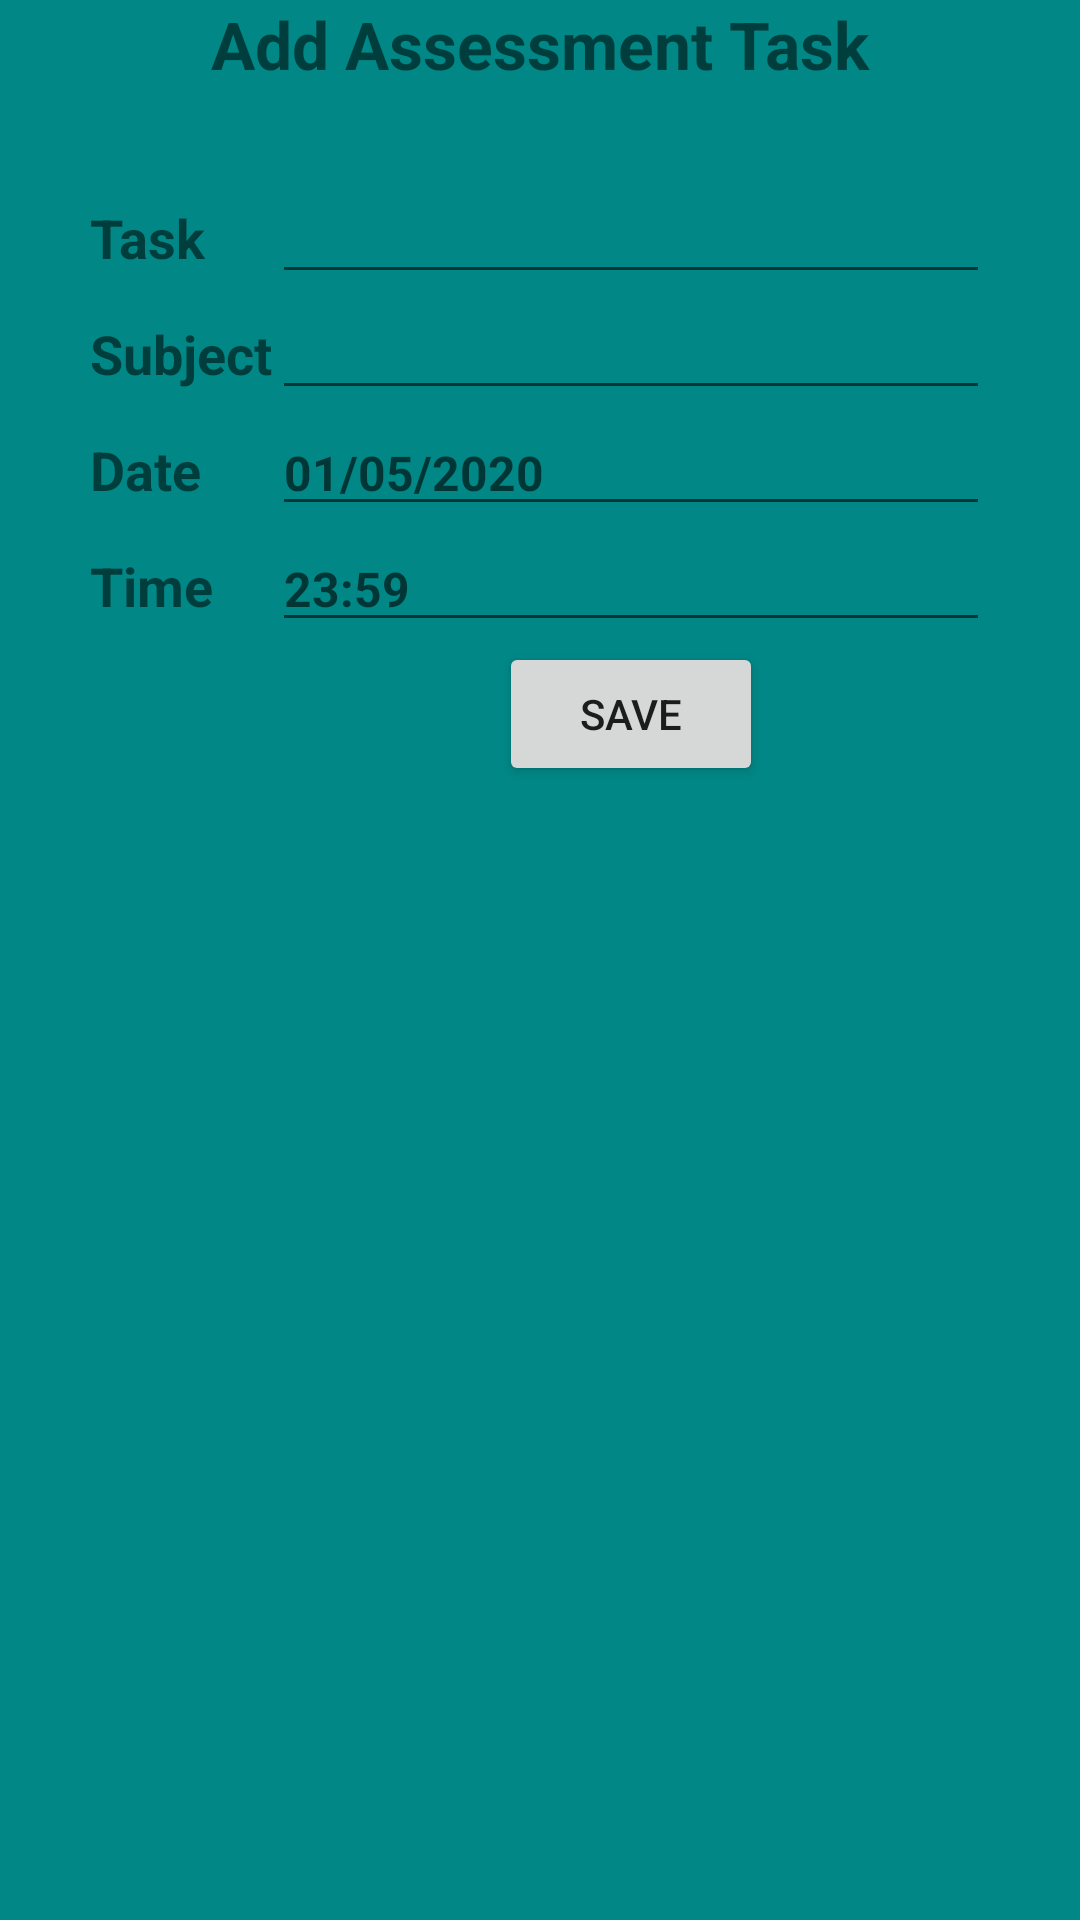

The Android layout XML behind this screen, and the referenced resources:
<!-- AndroidManifest.xml: application theme Theme.AssessmentManager -->
<!-- res/layout/activity_new_assessment_input.xml -->
<?xml version="1.0" encoding="utf-8"?>
<androidx.appcompat.widget.LinearLayoutCompat xmlns:android="http://schemas.android.com/apk/res/android"
    xmlns:tools="http://schemas.android.com/tools"
    android:layout_width="match_parent"
    android:layout_height="match_parent"
    android:orientation="vertical"
    android:background="@color/teal_700"
    tools:context=".NewAssessmentInput">

        <TextView
            android:layout_width="match_parent"
            android:layout_height="wrap_content"
            android:gravity="center"
            android:textStyle="bold"
            android:textSize="22sp"
            android:text="@string/add_assessment_task"/>

        <TableLayout
            android:layout_width="match_parent"
            android:layout_height="match_parent"
            android:stretchColumns="1"
            android:padding="30dp"
            tools:ignore="UselessParent">

            <TableRow
                android:layout_width="match_parent"
                android:layout_height="match_parent">
                <TextView
                    android:layout_width="wrap_content"
                    android:layout_height="wrap_content"
                    android:layout_column="0"
                    android:textSize="18sp"
                    android:textStyle="bold"
                    android:text="@string/task"/>

                <EditText
                    android:id="@+id/taskInput"
                    android:layout_width="wrap_content"
                    android:layout_height="wrap_content"
                    android:textStyle="bold"
                    android:textSize="16sp"
                    android:autofillHints=""
                    tools:ignore="LabelFor,TextFields"
                    android:inputType="text" />

            </TableRow>
            <TableRow
                android:layout_width="match_parent"
                android:layout_height="match_parent">
                <TextView
                    android:layout_width="wrap_content"
                    android:layout_height="wrap_content"
                    android:layout_column="0"
                    android:textSize="18sp"
                    android:textStyle="bold"
                    android:text="@string/subject"/>

                <EditText
                    android:id="@+id/subjectInput"
                    android:layout_width="wrap_content"
                    android:layout_height="wrap_content"
                    android:textStyle="bold"
                    android:textSize="16sp"
                    android:autofillHints=""
                    android:inputType="text"
                    tools:ignore="LabelFor" />
            </TableRow>

            <TableRow
                android:layout_width="match_parent"
                android:layout_height="match_parent">
                <TextView
                    android:layout_width="wrap_content"
                    android:layout_height="wrap_content"
                    android:layout_column="0"
                    android:textSize="18sp"
                    android:textStyle="bold"
                    android:text="@string/date" />

                <EditText
                    android:id="@+id/dateInput"
                    android:layout_width="wrap_content"
                    android:layout_height="wrap_content"
                    android:textStyle="bold"
                    android:textSize="16sp"
                    android:hint="@string/_01_05_2020"
                    android:autofillHints=""
                    android:inputType="text"
                    tools:ignore="TextFields" />
            </TableRow>

            <TableRow
                android:layout_width="match_parent"
                android:layout_height="match_parent">
                <TextView
                    android:layout_width="wrap_content"
                    android:layout_height="wrap_content"
                    android:layout_column="0"
                    android:textSize="18sp"
                    android:textStyle="bold"
                    android:text="@string/time" />

                <EditText
                    android:id="@+id/timeInput"
                    android:layout_width="wrap_content"
                    android:layout_height="wrap_content"
                    android:textStyle="bold"
                    android:textSize="16sp"
                    android:hint="@string/_23_59"
                    android:autofillHints=""
                    android:inputType="text" />
            </TableRow>
            <TableRow>
                <Button
                    android:id="@+id/saveBtn"
                    android:layout_column="1"
                    android:layout_width="wrap_content"
                    android:layout_height="wrap_content"
                    android:layout_gravity="center"
                    android:text="@string/save"/>
            </TableRow>
        </TableLayout>



</androidx.appcompat.widget.LinearLayoutCompat>
<!-- resources referenced by this layout -->
<resources>
  <color name="teal_700">#FF018786</color>
  <string name="_01_05_2020">01/05/2020</string>
  <string name="_23_59">23:59</string>
  <string name="add_assessment_task">Add Assessment Task</string>
  <string name="date">Date</string>
  <string name="save">Save</string>
  <string name="subject">Subject</string>
  <string name="task">Task</string>
  <string name="time">Time</string>
  <style name="Theme.AssessmentManager" parent="Theme.MaterialComponents.DayNight.DarkActionBar">
          
          <item name="colorPrimary">@color/purple_500</item>
          <item name="colorPrimaryVariant">@color/purple_700</item>
          <item name="colorOnPrimary">@color/white</item>
          
          <item name="colorSecondary">@color/teal_200</item>
          <item name="colorSecondaryVariant">@color/teal_700</item>
          <item name="colorOnSecondary">@color/black</item>
          
          <item name="android:statusBarColor" tools:targetApi="l">?attr/colorPrimaryVariant</item>
          
      </style>
  <color name="purple_500">#FF6200EE</color>
  <color name="purple_700">#FF3700B3</color>
  <color name="white">#FFFFFFFF</color>
  <color name="teal_200">#FF03DAC5</color>
  <color name="black">#FF000000</color>
</resources>
